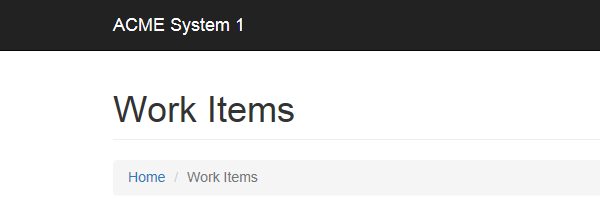
Task: Robotic Enterprise Framework
Workflow: System1_UpdatingInformation

Step 1: ブラウザーにアタッチ 'iexplore.exe ACME' in window 'ACME System 1 - Work Items'

Step 2: click on the button 'Update Work Item' (no picture)

Step 3: type [in_NewComment] into the text box in window 'ACME System 1 - Work Items' (no picture)

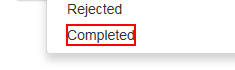
Step 4: click on the element 'Completed' in window 'ACME System 1 - Work Items'

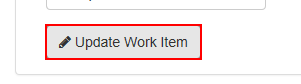
Step 5: click on the button in window 'ACME System 1 - Work Items'

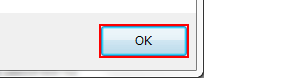
Step 6: click in window 'Web ページからのメッセージ' (iexplore.exe)

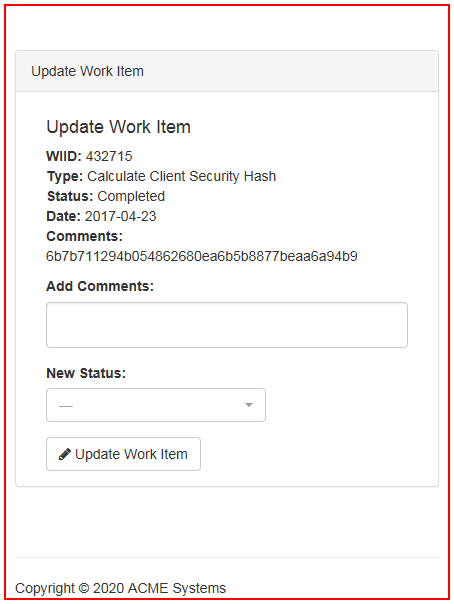
Step 7: アプリケーションを閉じる 'iexplore.exe ACME'
